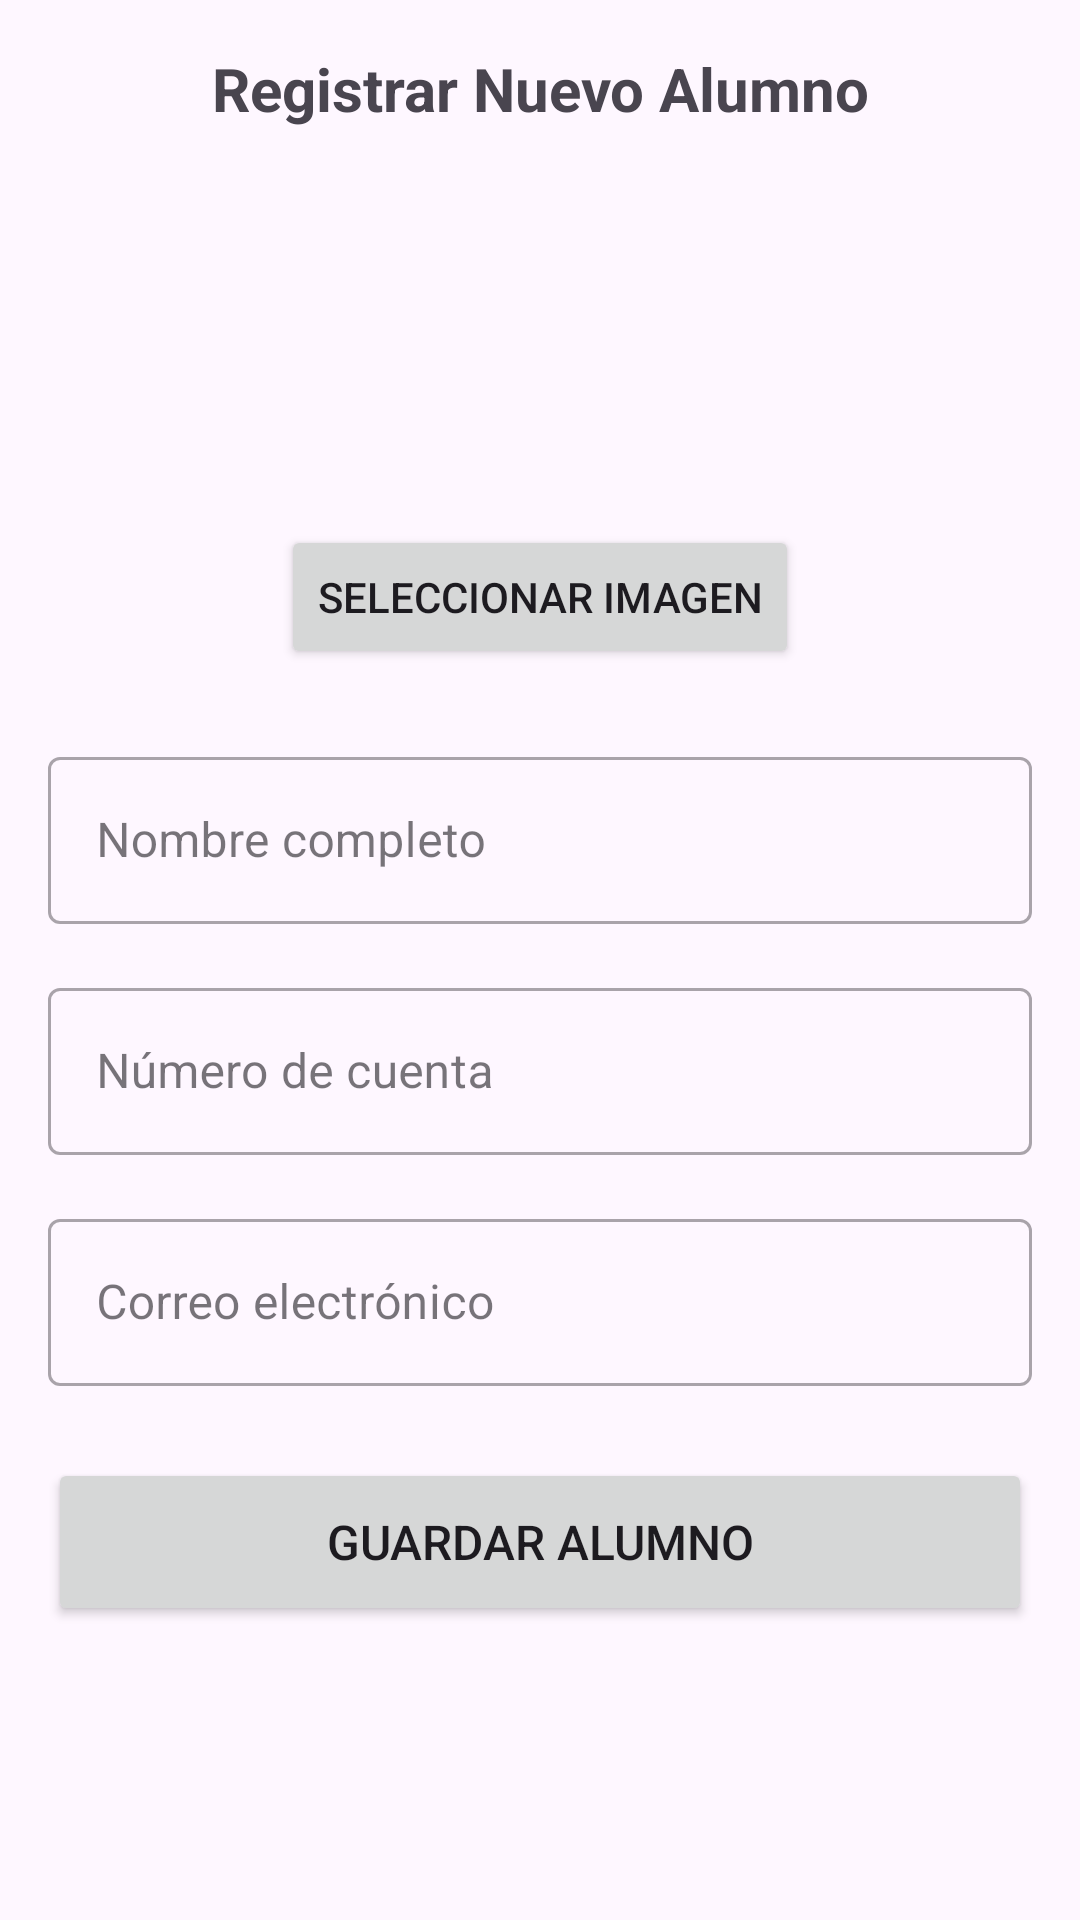

Write the Android layout XML for this screen, with the resource values it uses.
<!-- AndroidManifest.xml: application theme Theme.Yara_practicakottlin -->
<!-- res/layout/activity_add_alumno.xml -->
<?xml version="1.0" encoding="utf-8"?>
<ScrollView xmlns:android="http://schemas.android.com/apk/res/android"
    xmlns:app="http://schemas.android.com/apk/res-auto"
    xmlns:tools="http://schemas.android.com/tools"
    android:layout_width="match_parent"
    android:layout_height="match_parent"
    android:padding="16dp"
    tools:context=".AddAlumnoActivity">

    <LinearLayout
        android:layout_width="match_parent"
        android:layout_height="wrap_content"
        android:orientation="vertical"
        android:gravity="center_horizontal">

        <TextView
            android:layout_width="match_parent"
            android:layout_height="wrap_content"
            android:text="Registrar Nuevo Alumno"
            android:textSize="20sp"
            android:textStyle="bold"
            android:gravity="center"
            android:layout_marginBottom="24dp" />

        <ImageView
            android:id="@+id/imgAddFoto"
            android:layout_width="100dp"
            android:layout_height="100dp"
            android:scaleType="centerCrop"
            android:background="@drawable/ic_launcher_background"
            android:layout_marginBottom="8dp"
            android:contentDescription="Foto del alumno" />

        <Button
            android:id="@+id/btnSeleccionarFoto"
            android:layout_width="wrap_content"
            android:layout_height="wrap_content"
            android:text="Seleccionar Imagen"
            android:layout_marginBottom="24dp" />

        <com.google.android.material.textfield.TextInputLayout
            android:layout_width="match_parent"
            android:layout_height="wrap_content"
            android:layout_marginBottom="16dp"
            style="@style/Widget.MaterialComponents.TextInputLayout.OutlinedBox">

            <com.google.android.material.textfield.TextInputEditText
                android:id="@+id/etNombre"
                android:layout_width="match_parent"
                android:layout_height="wrap_content"
                android:hint="Nombre completo"
                android:inputType="textPersonName" />
        </com.google.android.material.textfield.TextInputLayout>

        <com.google.android.material.textfield.TextInputLayout
            android:layout_width="match_parent"
            android:layout_height="wrap_content"
            android:layout_marginBottom="16dp"
            style="@style/Widget.MaterialComponents.TextInputLayout.OutlinedBox">

            <com.google.android.material.textfield.TextInputEditText
                android:id="@+id/etCuenta"
                android:layout_width="match_parent"
                android:layout_height="wrap_content"
                android:hint="Número de cuenta"
                android:inputType="text" />
        </com.google.android.material.textfield.TextInputLayout>

        <com.google.android.material.textfield.TextInputLayout
            android:layout_width="match_parent"
            android:layout_height="wrap_content"
            android:layout_marginBottom="24dp"
            style="@style/Widget.MaterialComponents.TextInputLayout.OutlinedBox">

            <com.google.android.material.textfield.TextInputEditText
                android:id="@+id/etCorreo"
                android:layout_width="match_parent"
                android:layout_height="wrap_content"
                android:hint="Correo electrónico"
                android:inputType="textEmailAddress" />
        </com.google.android.material.textfield.TextInputLayout>

        <Button
            android:id="@+id/btnGuardar"
            android:layout_width="match_parent"
            android:layout_height="56dp"
            android:text="Guardar Alumno"
            android:textSize="16sp" />

    </LinearLayout>

</ScrollView>
<!-- resources referenced by this layout -->
<resources>
  <style name="Theme.Yara_practicakottlin" parent="Base.Theme.Yara_practicakottlin" />
  <style name="Base.Theme.Yara_practicakottlin" parent="Theme.Material3.DayNight.NoActionBar">
          
          
      </style>
</resources>
